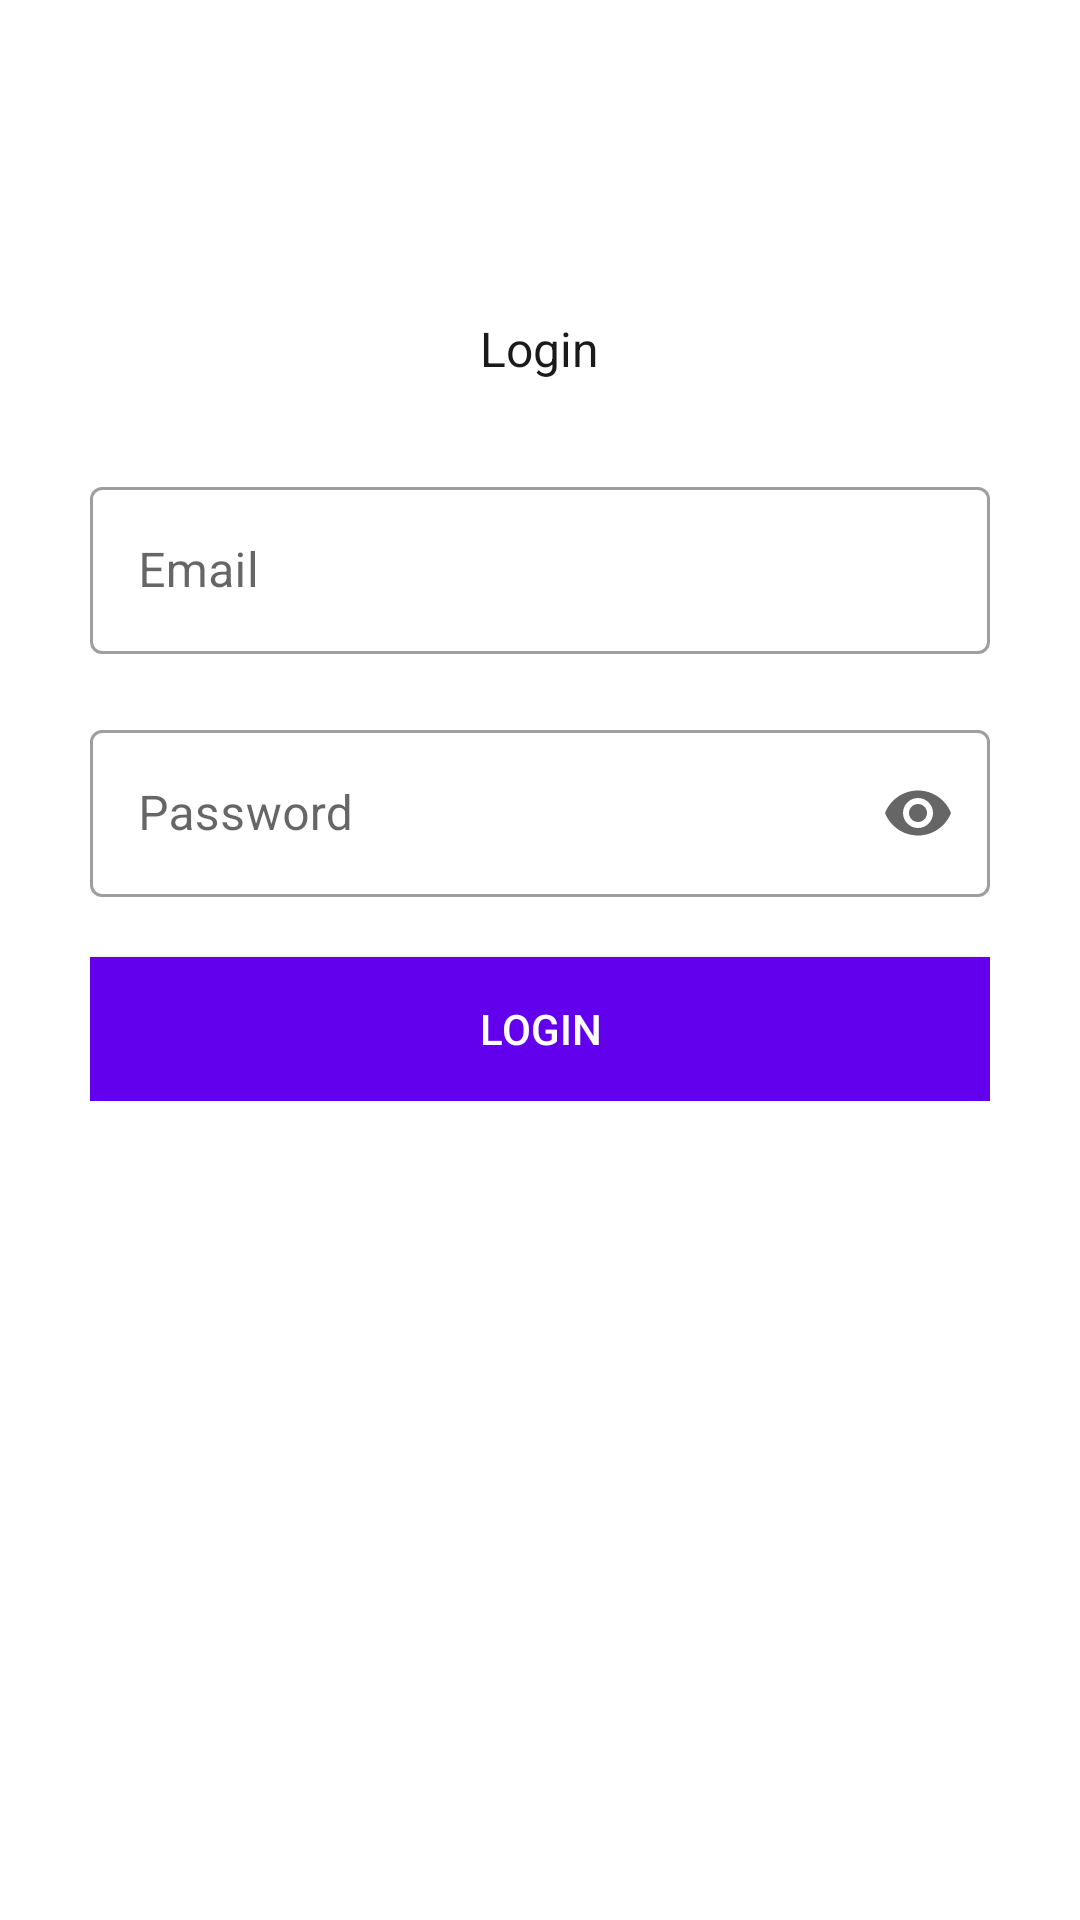

Layout XML and referenced resources for this Android screen:
<!-- AndroidManifest.xml: application theme Theme.ShoeShopApp -->
<!-- res/layout/fragment_login.xml -->
<?xml version="1.0" encoding="utf-8"?>
<androidx.constraintlayout.widget.ConstraintLayout xmlns:android="http://schemas.android.com/apk/res/android"
    xmlns:app="http://schemas.android.com/apk/res-auto"
    xmlns:tools="http://schemas.android.com/tools"
    android:layout_width="match_parent"
    android:layout_height="match_parent"
    tools:context=".ui.LoginFragment">


    <LinearLayout
        android:layout_width="300dp"
        android:layout_height="wrap_content"
        android:layout_marginStart="40dp"
        android:layout_marginTop="80dp"

        android:layout_marginEnd="40dp"
        android:layout_marginBottom="256dp"
        android:orientation="vertical"
        app:layout_constraintBottom_toBottomOf="parent"
        app:layout_constraintEnd_toEndOf="parent"
        app:layout_constraintStart_toStartOf="parent"
        app:layout_constraintTop_toTopOf="parent">



        <TextView
            android:layout_width="wrap_content"
            android:layout_height="wrap_content"
            android:layout_gravity="center"
            android:layout_marginTop="8dp"
            android:gravity="center_horizontal"
            android:lineSpacingExtra="0sp"
            android:text="Login"
            android:textColor="#1a1a1a"
            android:textSize="16sp" />

        <com.google.android.material.textfield.TextInputLayout
            style="@style/Widget.MaterialComponents.TextInputLayout.OutlinedBox"
            android:layout_width="match_parent"
            android:layout_height="wrap_content"
            android:layout_marginTop="30dp">

            <com.google.android.material.textfield.TextInputEditText
                android:id="@+id/emailInputs"
                android:layout_width="match_parent"
                android:layout_height="wrap_content"
                android:hint="Email"
                android:inputType="text" />


        </com.google.android.material.textfield.TextInputLayout>


        <com.google.android.material.textfield.TextInputLayout
            style="@style/Widget.MaterialComponents.TextInputLayout.OutlinedBox"
            android:layout_width="match_parent"
            android:layout_height="wrap_content"
            android:layout_marginTop="20dp"
            app:endIconMode="password_toggle">

            <com.google.android.material.textfield.TextInputEditText
                android:id="@+id/passwordInputs"
                android:layout_width="match_parent"
                android:layout_height="wrap_content"
                android:hint="Password"
                android:inputType="textPassword" />


        </com.google.android.material.textfield.TextInputLayout>

        <androidx.appcompat.widget.AppCompatButton
            android:id="@+id/login_btn"
            android:layout_width="match_parent"
            android:layout_height="wrap_content"
            android:layout_marginTop="20dp"
            android:background="@color/design_default_color_primary"
            android:scaleType="centerCrop"
            android:text="Login"
            android:textColor="@color/white"/>


    </LinearLayout>
</androidx.constraintlayout.widget.ConstraintLayout>
<!-- resources referenced by this layout -->
<resources>
  <color name="white">#FFFFFFFF</color>
  <style name="Theme.ShoeShopApp" parent="Theme.MaterialComponents.DayNight.DarkActionBar">
          
          <item name="colorPrimary">@color/purple_500</item>
          <item name="colorPrimaryVariant">@color/purple_700</item>
          <item name="colorOnPrimary">@color/white</item>
  
          
          <item name="colorSecondary">@color/teal_200</item>
          <item name="colorSecondaryVariant">@color/teal_700</item>
          <item name="colorOnSecondary">@color/black</item>
          
          <item name="android:statusBarColor" tools:targetApi="l">?attr/colorPrimaryVariant</item>
          
      </style>
  <color name="purple_500">#FF6200EE</color>
  <color name="purple_700">#FF3700B3</color>
  <color name="teal_200">#FF03DAC5</color>
  <color name="teal_700">#FF018786</color>
  <color name="black">#FF000000</color>
</resources>
